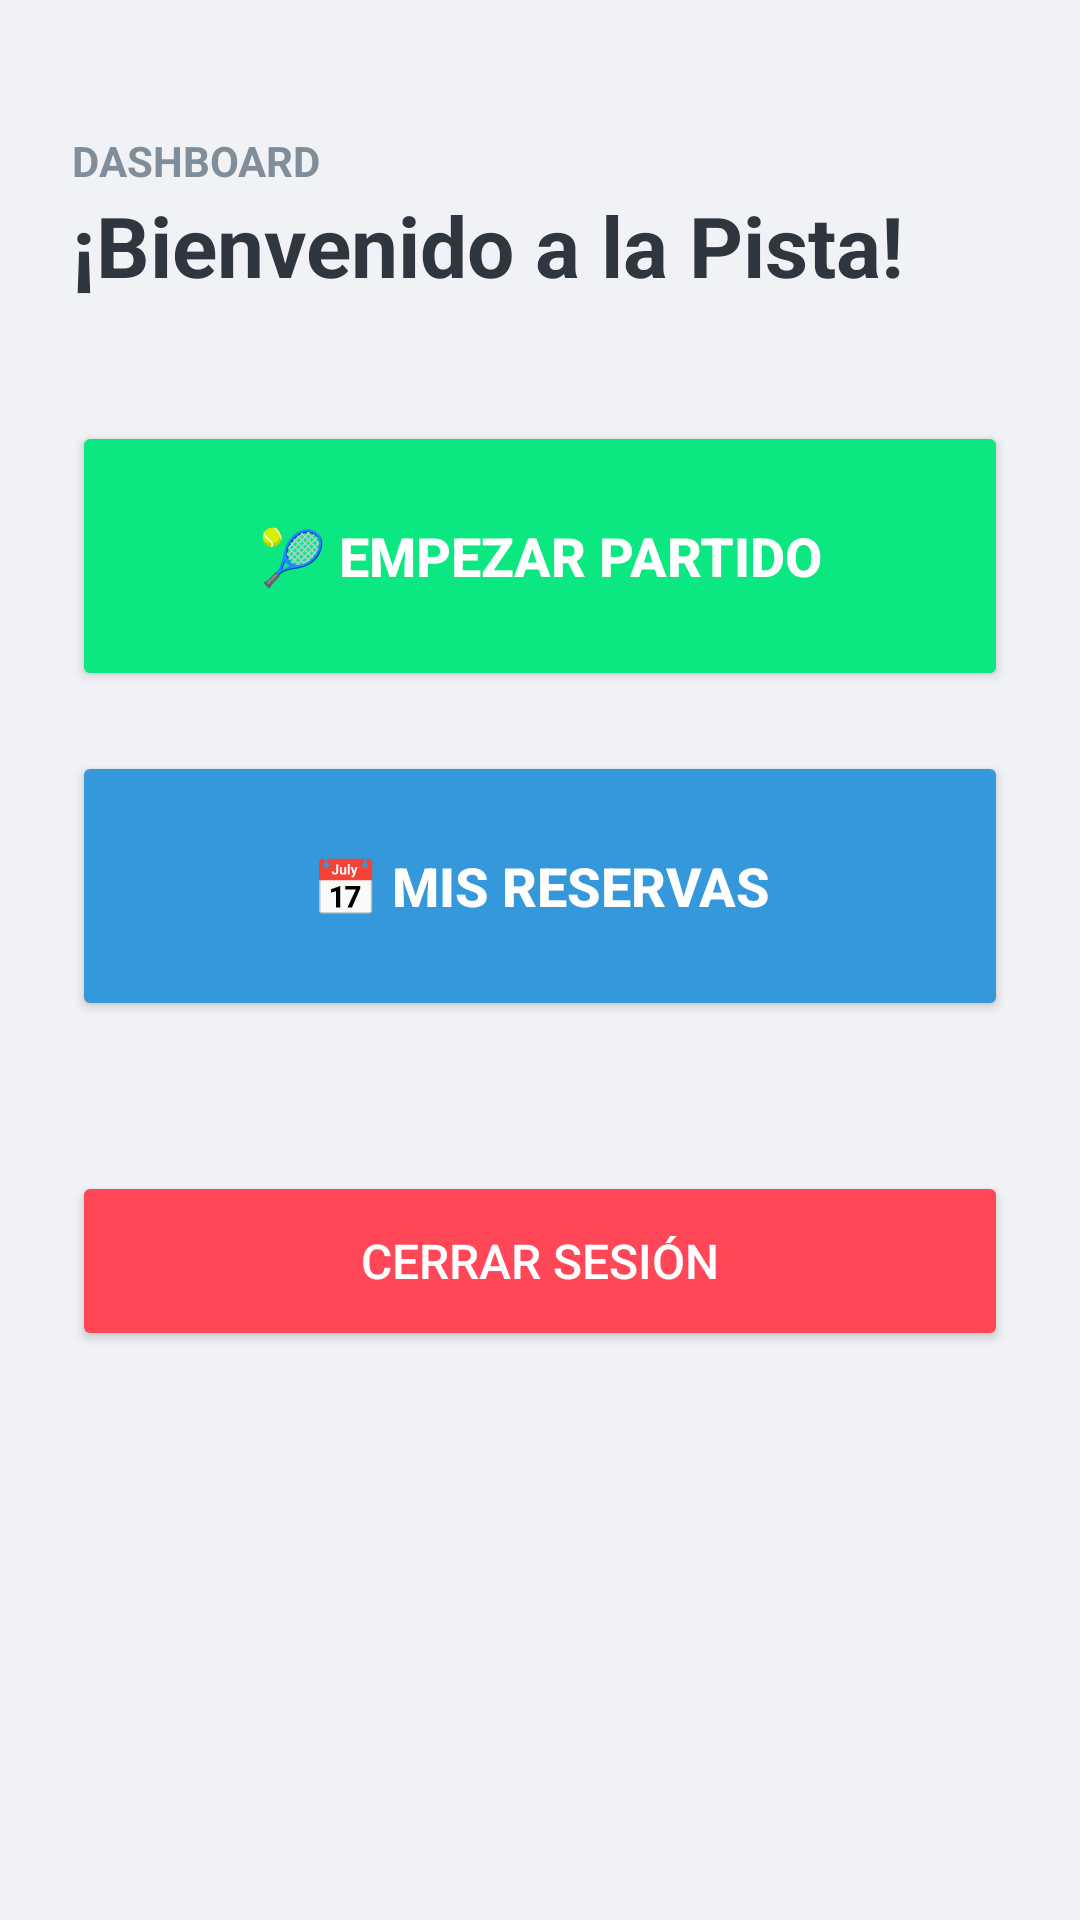

The Android layout XML behind this screen, and the referenced resources:
<!-- AndroidManifest.xml: application theme Theme.MasquePadelApp -->
<!-- res/layout/activity_home.xml -->
<?xml version="1.0" encoding="utf-8"?>
<LinearLayout xmlns:android="http://schemas.android.com/apk/res/android"
    android:layout_width="match_parent"
    android:layout_height="match_parent"
    android:orientation="vertical"
    android:background="#f1f2f6"
    android:padding="24dp">

    
    <TextView
        android:layout_width="match_parent"
        android:layout_height="wrap_content"
        android:text="Dashboard"
        android:textColor="#808e9b"
        android:textSize="14sp"
        android:textStyle="bold"
        android:textAllCaps="true"
        android:layout_marginTop="20dp" />

    <TextView
        android:layout_width="match_parent"
        android:layout_height="wrap_content"
        android:text="¡Bienvenido a la Pista!"
        android:textColor="#2f3640"
        android:textSize="28sp"
        android:textStyle="bold"
        android:layout_marginBottom="40dp" />

    
    <Button
        android:id="@+id/btnIrPartido"
        android:layout_width="match_parent"
        android:layout_height="90dp"
        android:text="🎾 EMPEZAR PARTIDO"
        android:textSize="18sp"
        android:textStyle="bold"
        android:backgroundTint="#0be881"
        android:textColor="#ffffff"
        android:elevation="4dp"
        android:layout_marginBottom="20dp"/>

    
    <Button
        android:id="@+id/btnIrReservas"
        android:layout_width="match_parent"
        android:layout_height="90dp"
        android:text="📅 MIS RESERVAS"
        android:textSize="18sp"
        android:textStyle="bold"
        android:backgroundTint="#3498db"
        android:textColor="#ffffff"
        android:elevation="4dp"
        android:layout_marginBottom="20dp"/>

    
    <Button
        android:id="@+id/btnCerrarSesion"
        android:layout_width="match_parent"
        android:layout_height="60dp"
        android:text="Cerrar Sesión"
        android:textSize="16sp"
        android:backgroundTint="#ff4757"
        android:textColor="#ffffff"
        android:layout_marginTop="30dp"/>

</LinearLayout>
<!-- resources referenced by this layout -->
<resources>
  <style name="Theme.MasquePadelApp" parent="Base.Theme.MasquePadelApp" />
  <style name="Base.Theme.MasquePadelApp" parent="Theme.Material3.DayNight.NoActionBar">
          
          
      </style>
</resources>
